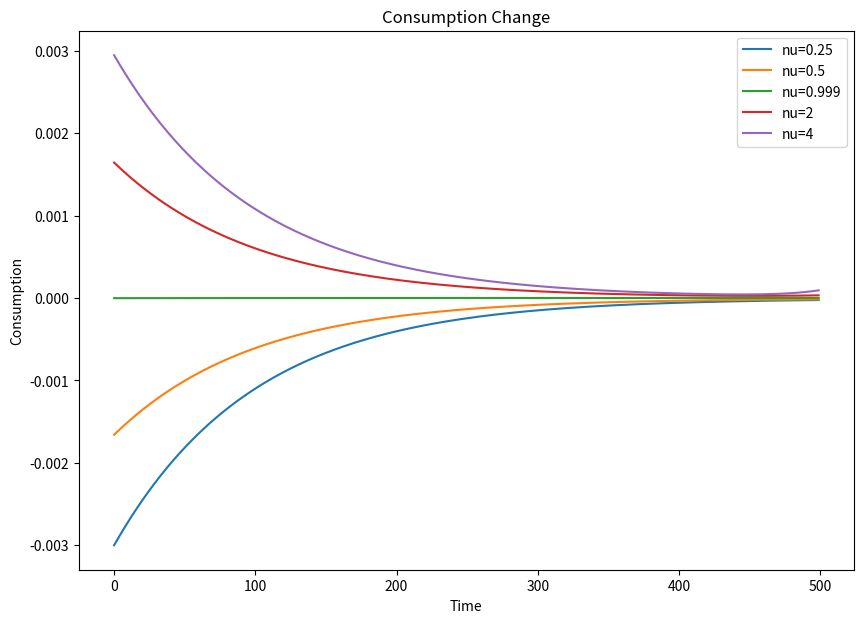
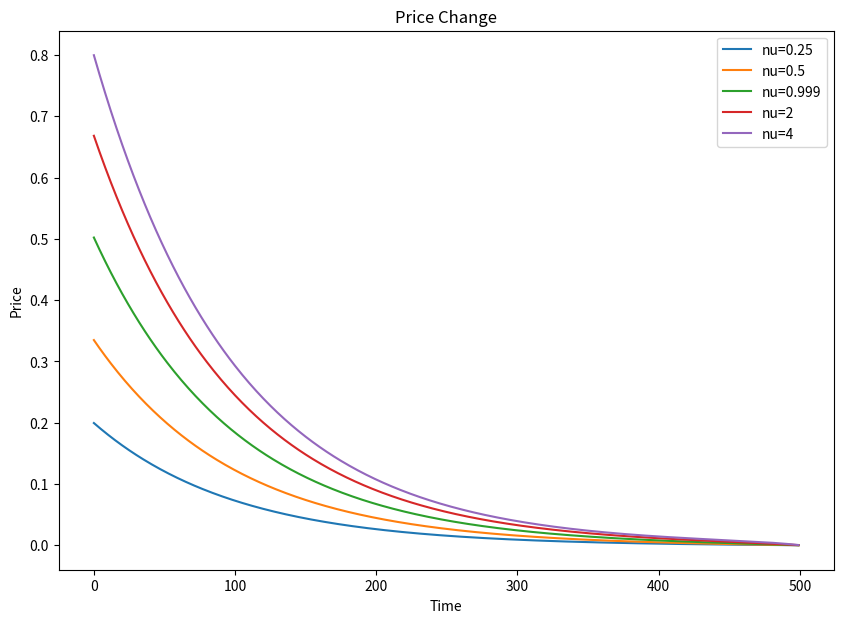
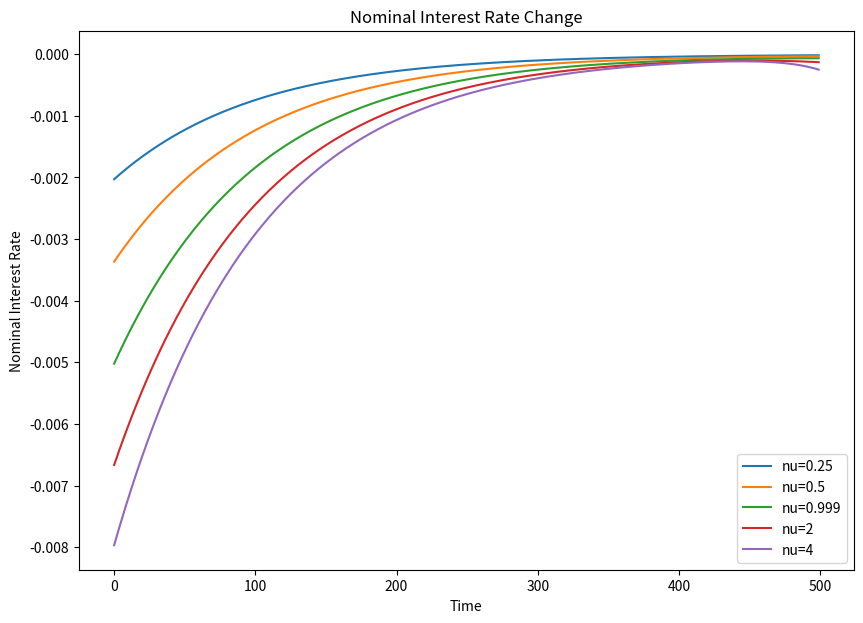

Here is the Python script that generated these plots, in order:
import numpy as np
import scipy as sp
import matplotlib.pyplot as plt

# Parameters
gam = 1
phi = 1
chi = 1
beta = 0.99
rho = 0.99

T = 500

# Calibrating theta
nu_arr = [0.25, 0.5, 0.999, 2, 4]
theta_arr = []
for nu in nu_arr:
    theta_arr.append((1 - beta) / ( (1 - beta) + ( (-(1 - beta) + np.sqrt(beta**2 - 2*beta + 5))/2 )**nu))

# Useful Matrices
I = sp.sparse.eye(T)
Ip1 = sp.sparse.diags([np.ones(T-1)], [1], (T, T))
Im1 = sp.sparse.diags([np.ones(T-1)], [-1], (T, T))
O = sp.sparse.csr_matrix((T, T))

# m
m = np.zeros((T, 1))
m[0] = 1
for t in range(1, T):
    m[t] = rho * m[t-1]

# Iteration
## Record c, p, q IRFs
C, P, Q = [], [], []
for i in range(len(nu_arr)):
    nu = nu_arr[i]
    theta = theta_arr[i]

    # Market Clearing Condition
    Phigmc = I
    Phigmy = -I
    Phigmq = O
    Phigmx = O
    Phigmw = O

    # Euler Equation
    Phieulc = nu*I-nu*Ip1
    Phieulx = (gam-nu)*I-(gam-nu)*Ip1
    Phieulq = I
    Phieuly = O
    Phieulw = O

    dHdY = sp.sparse.bmat([[Phigmc, Phigmq, Phigmx, Phigmy, Phigmw],
                       [Phieulc, Phieulq, Phieulx, Phieuly, Phieulw]])

    # dHdU
    Phigmn = O
    Phieuln = O
    Phigmp = O
    Phieulp = I-Ip1
    dHdU = sp.sparse.bmat([[Phigmn, Phigmp],
                       [Phieuln, Phieulp]])

    # dYdU and dYdZ
    Phiyn = I
    Phiyp = O
    Phiyep = O
    Phiwp = I
    Phiwn = O
    Phiwep = O
    dYFdU = sp.sparse.bmat([[Phiyn, Phiyp],
                        [Phiwn, Phiwp]])
    dYFdZ = sp.sparse.bmat([[Phiyep],
                        [Phiwep]])
    omega = (theta**(1/nu)*(1-beta)**(1-1/nu))/((1-theta)**(1/nu)+theta**(1/nu)*(1-beta)**(1-1/nu))
    eta = beta/(nu*(1-beta))
    Phicn = -eta*phi/(gam*eta-(gam-nu)*omega*eta)*I
    Phicp = (gam-nu)*omega*eta/(gam*eta-(gam-nu)*omega*eta)*I
    Phiqn = -phi/(gam*eta-(gam-nu)*omega*eta)*I
    Phiqp = gam/(gam*eta-(gam-nu)*omega*eta)*I
    Phicm = -(gam-nu)*omega*eta/(gam*eta-(gam-nu)*omega*eta)*I
    Phiqm = -gam/(gam*eta-(gam-nu)*omega*eta)*I
    Phixn = (1-omega)*Phicn
    Phixp = (1-omega)*Phicp - omega*I
    Phixm = (1-omega)*Phicm + omega*I
    dYHdU = sp.sparse.bmat([[Phicn, Phicp],
                        [Phiqn, Phiqp],
                        [Phixn, Phixp]])
    dYHdZ = sp.sparse.bmat([[Phicm],
                        [Phiqm],
                        [Phixm]])
    dYdU = sp.sparse.bmat([[dYHdU],
                           [dYFdU]])
    dYdZ = sp.sparse.bmat([[dYHdZ],
                       [dYFdZ]])

    # dHdU and dHdZ
    # Note that here dHdU has additional direct effect term
    dHdU = dHdY @ dYdU + dHdU
    dHdZ = dHdY @ dYdZ

    # Jacobian
    dUdZ = - sp.sparse.linalg.spsolve(dHdU, dHdZ)
    dYdZ = dYdU @ dUdZ + dYdZ
    dXdZ = sp.sparse.bmat([[dUdZ],
                           [dYdZ]])
    X = dXdZ @ m
    # unpack X into its components n,q,c,q,x,y,w
    n = X[0:T]
    p = X[T:2*T]
    c = X[2*T:3*T]
    q = X[3*T:4*T]
    x = X[4*T:5*T]
    y = X[5*T:6*T]
    w = X[6*T:7*T]

    # Record
    C.append(c)
    P.append(p)
    Q.append(q)

plt.figure(figsize=(10,7))
for i in range(len(C)):
    plt.plot(C[i], label='nu='+str(nu_arr[i]))
plt.xlabel('Time')
plt.ylabel('Consumption')
plt.title('Consumption Change')
plt.legend()
plt.show()


plt.figure(figsize=(10,7))
for i in range(len(P)):
    plt.plot(P[i], label='nu='+str(nu_arr[i]))
plt.xlabel('Time')
plt.ylabel('Price')
plt.title('Price Change')
plt.legend()
plt.show()

plt.figure(figsize=(10,7))
for i in range(len(Q)):
    plt.plot(Q[i], label='nu='+str(nu_arr[i]))
plt.xlabel('Time')
plt.ylabel('Nominal Interest Rate')
plt.title('Nominal Interest Rate Change')
plt.legend()
plt.show()